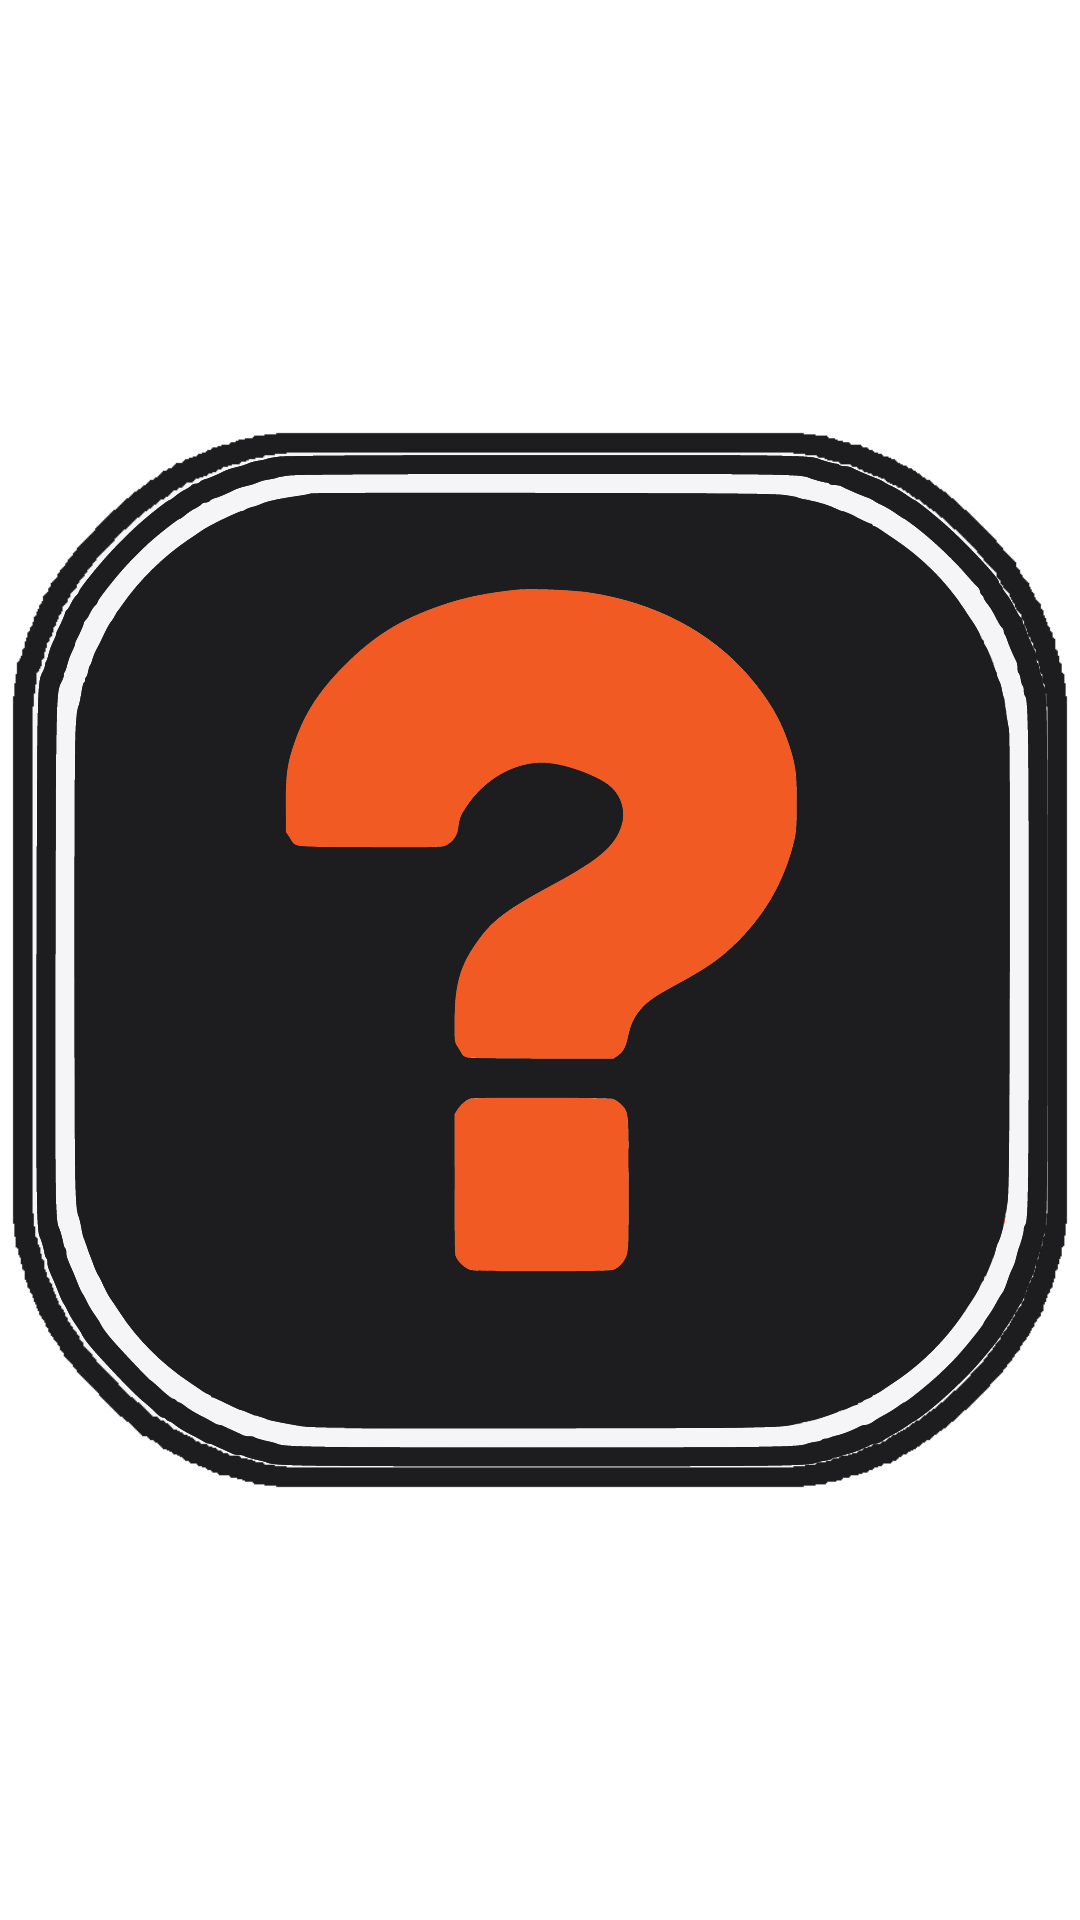

Android layout source for this screen:
<!-- AndroidManifest.xml: application theme Theme.MemoryGame -->
<!-- res/layout/card.xml -->
<?xml version="1.0" encoding="utf-8"?>
<RelativeLayout xmlns:android="http://schemas.android.com/apk/res/android"
    android:layout_width="100dp"
    android:layout_height="100dp"
    android:id="@+id/flippingcard"
    android:orientation="horizontal">

    <ImageView
        android:layout_width="wrap_content"
        android:layout_height="wrap_content"
        android:src="@drawable/card_1"
        android:contentDescription="@string/front_description"
        android:id="@+id/cardFront"/>

    <ImageView
        android:layout_width="wrap_content"
        android:layout_height="wrap_content"
        android:src="@drawable/card_box"
        android:contentDescription="@string/back_description"
        android:id="@+id/cardBack"/>

</RelativeLayout>
<!-- resources referenced by this layout -->
<resources>
  <!-- drawable card_1: png bitmap (drawable, 117404 bytes) -->
  <!-- drawable card_box: vector/xml drawable (drawable, 37137 chars, omitted) -->
  <string name="back_description"> the back side of the card </string>
  <string name="front_description"> the front side of the card </string>
  <style name="Theme.MemoryGame" parent="Theme.MaterialComponents.DayNight.NoActionBar">
          
          <item name="colorPrimary">@color/purple_500</item>
          <item name="colorPrimaryVariant">@color/purple_700</item>
          <item name="colorOnPrimary">@color/white</item>
          
          <item name="colorSecondary">@color/teal_200</item>
          <item name="colorSecondaryVariant">@color/teal_700</item>
          <item name="colorOnSecondary">@color/black</item>
          
          <item name="android:statusBarColor">?attr/colorPrimaryVariant</item>
          
      </style>
  <color name="purple_500">#FF6200EE</color>
  <color name="purple_700">#FF3700B3</color>
  <color name="white">#FFFFFFFF</color>
  <color name="teal_200">#FF03DAC5</color>
  <color name="teal_700">#FF018786</color>
  <color name="black">#FF000000</color>
</resources>
